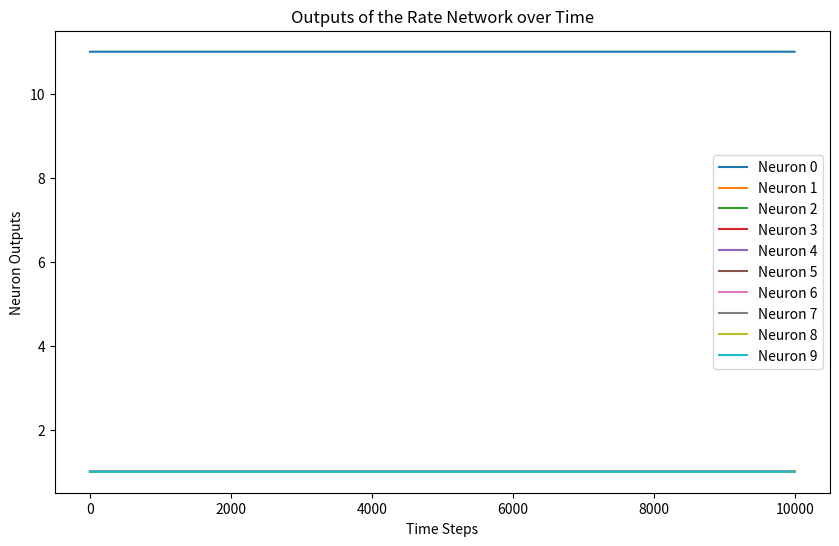

Recreate this plot in Python.
import numpy as np
import matplotlib.pyplot as plt

class RateNetwork():
    """
    A class to represent a rate network model.
    """
    def __init__(self, num_neurons, init_weight):
        """
        Initialize the rate network with a specified number of neurons and inputs.
        
        Parameters:
        num_neurons (int): Number of neurons in the network.
        num_inputs (int): Number of input features.
        """
        self.num_neurons = num_neurons
        self.weights = init_weight  # Random weights initialization
       
    def act_function(self,x):
        """
        tanh activation function
        """
        return np.tanh(x)

    def grad(self, x,W,I_ext):
        """
        Forward pass through the network.
        
        Parameters:
        I_ext (np.ndarray): External input to the network.
        
        Returns:
        np.ndarray: Output of the network after applying activation function.
        """
        # Compute the weighted sum of inputs
        z = self.act_function(W @ x) + I_ext

        
        # Apply activation function and calculating gradient
        dxdt = (- x + z)/10
        
        return dxdt
    
    def update_weights(self, W,x,learning_rate, decay_rate):
        firing_rates = self.act_function(x)
        # firing_rates[np.abs(firing_rates) < 0.4] = 0

        # dWdt = (learning_rate * (1-W) * np.outer(firing_rates, firing_rates)  - decay_rate * W)
        dWdt = 0
        return dWdt

    def run_sim(self, x_init,I_ext, learning_rate=0.01, decay_rate=0.001, num_steps=1000,dt=0.1):
        """
        Run the simulation of the rate network.
        
        Parameters:
        I_ext (np.ndarray): External input to the network.
        learning_rate (float): Learning rate for weight updates.
        decay_rate (float): Decay rate for weight updates.
        num_steps (int): Number of simulation steps.
        
        Returns:
        np.ndarray: Outputs of the network at each step.
        """
        outputs = []
        x = np.copy(x_init)
        for step in range(1,num_steps):
            x += dt*self.grad(x,self.weights,I_ext[step])
            outputs.append(x)
            dWdt = self.update_weights(self.weights, x, learning_rate, decay_rate)
            # print(dWdt)
            self.weights += (dWdt*dt)
        
        return np.array(outputs)

num_neurons = 100
time_steps = 10000
dt = 0.1
init_weight = 1.5* np.random.rand(num_neurons, num_neurons) / np.sqrt(num_neurons)  # Initialize weights with small random values
I_ext = np.zeros((time_steps, num_neurons))
I_ext[:, 0] = 10  # External input to the first neuron
x = np.random.rand(num_neurons)  # Initial state of the neurons
RN = RateNetwork(num_neurons=num_neurons, init_weight=init_weight)
outputs = RN.run_sim(x_init=x,I_ext=I_ext, learning_rate=0.00001, decay_rate=0, num_steps=time_steps,dt=dt)
# breakpoint()
# Plotting the outputs
plt.figure(figsize=(10, 6))
plt.plot(outputs[:,0:10])
plt.title('Outputs of the Rate Network over Time')
plt.xlabel('Time Steps')
plt.ylabel('Neuron Outputs')
plt.legend([f'Neuron {i}' for i in range(num_neurons)])
# plt.grid()
plt.show()
# The code defines a rate network model, simulates its behavior over time, and visualizes the outputs of the neurons.
